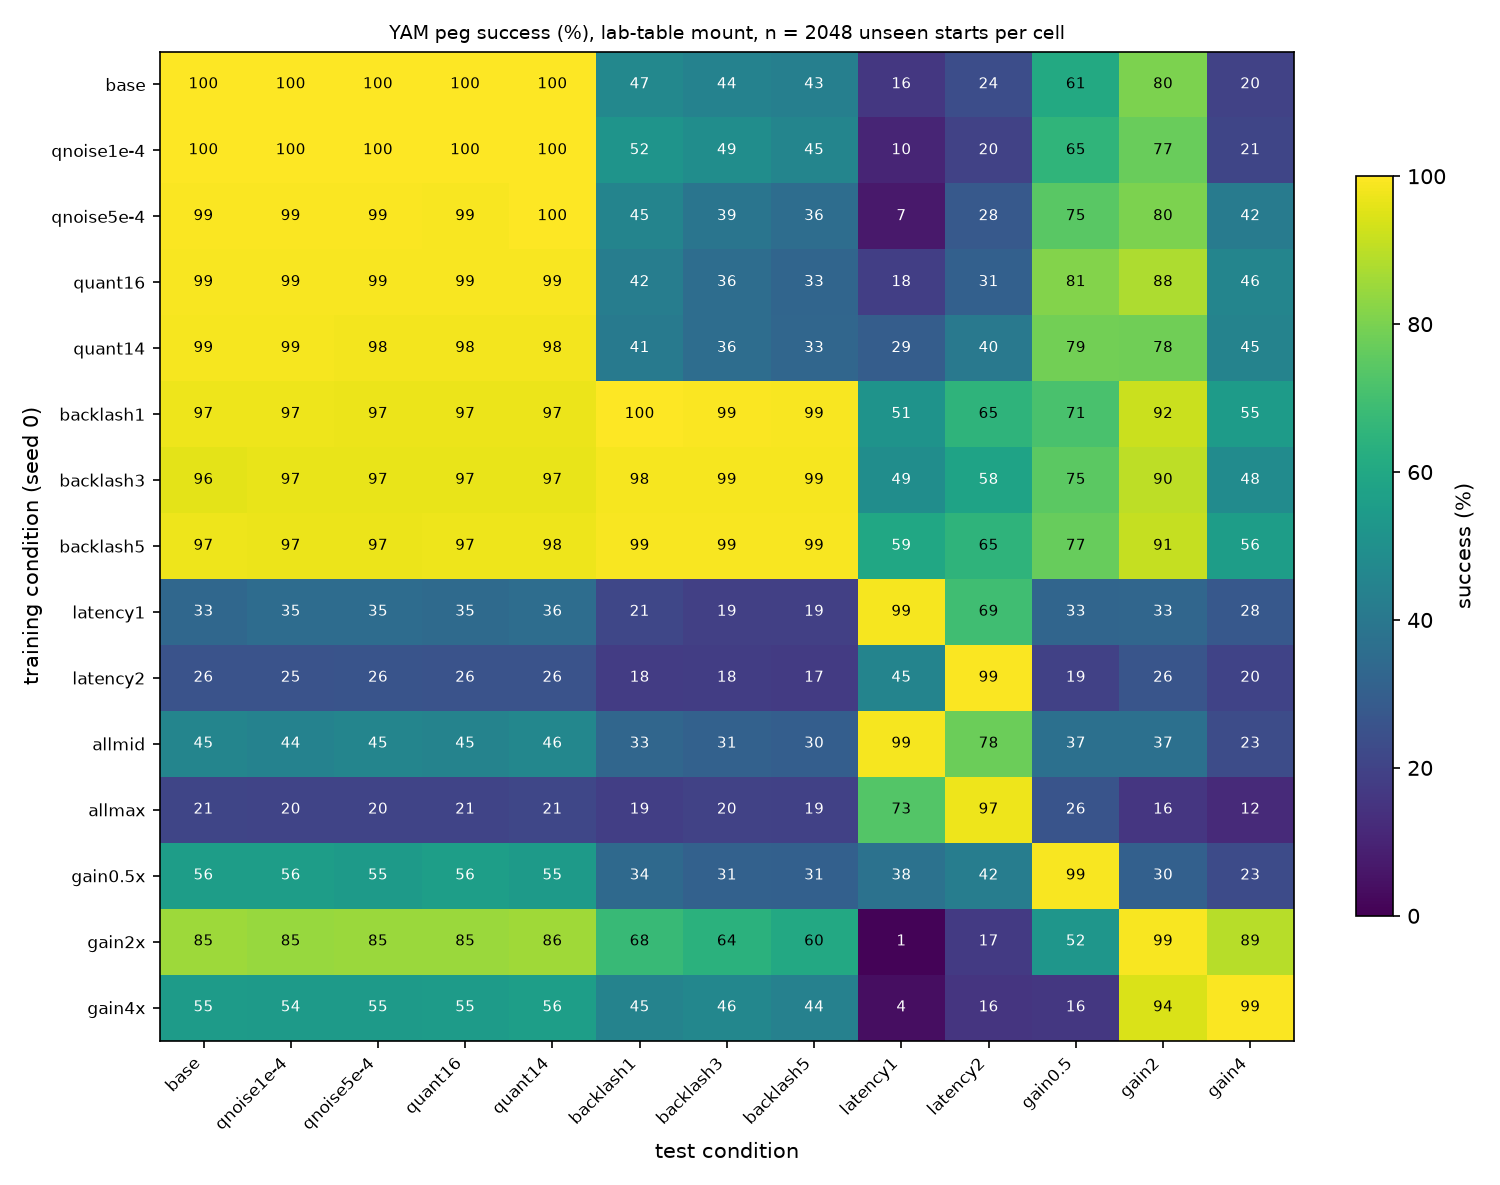

Source data for this figure (header and first rows):
train, test, k, n, success, lo, hi
allmax, backlash1, 380, 2048, 0.1855, 0.1693, 0.203
allmax, backlash3, 404, 2048, 0.1973, 0.1806, 0.2151
allmax, backlash5, 398, 2048, 0.1943, 0.1778, 0.212
allmax, base, 424, 2048, 0.207, 0.19, 0.2251
allmax, gain0.5, 528, 2048, 0.2578, 0.2393, 0.2772
allmax, gain2, 327, 2048, 0.1597, 0.1444, 0.1762
allmax, gain4, 245, 2048, 0.1196, 0.1063, 0.1344
allmax, latency1, 1501, 2048, 0.7329, 0.7133, 0.7516
allmax, latency2, 1993, 2048, 0.9731, 0.9652, 0.9793
allmax, own, 2017, 2048, 0.9849, 0.9786, 0.9893
allmax, qnoise1e-4, 419, 2048, 0.2046, 0.1877, 0.2226
allmax, qnoise5e-4, 418, 2048, 0.2041, 0.1872, 0.2221
allmax, quant14, 436, 2048, 0.2129, 0.1957, 0.2311
allmax, quant16, 422, 2048, 0.2061, 0.1891, 0.2241
allmid, backlash1, 672, 2048, 0.3281, 0.3081, 0.3488
allmid, backlash3, 634, 2048, 0.3096, 0.2899, 0.3299
allmid, backlash5, 614, 2048, 0.2998, 0.2804, 0.32
allmid, base, 929, 2048, 0.4536, 0.4322, 0.4752
allmid, gain0.5, 752, 2048, 0.3672, 0.3466, 0.3883
allmid, gain2, 754, 2048, 0.3682, 0.3475, 0.3893
allmid, gain4, 477, 2048, 0.2329, 0.2151, 0.2517
allmid, latency1, 2021, 2048, 0.9868, 0.9809, 0.9909
allmid, latency2, 1589, 2048, 0.7759, 0.7573, 0.7934
allmid, own, 2027, 2048, 0.9897, 0.9844, 0.9933
allmid, qnoise1e-4, 906, 2048, 0.4424, 0.421, 0.464
allmid, qnoise5e-4, 930, 2048, 0.4541, 0.4326, 0.4757
allmid, quant14, 944, 2048, 0.4609, 0.4394, 0.4826
allmid, quant16, 913, 2048, 0.4458, 0.4244, 0.4674
backlash1, backlash1, 2040, 2048, 0.9961, 0.9923, 0.998
backlash1, backlash3, 2035, 2048, 0.9937, 0.9892, 0.9963
backlash1, backlash5, 2027, 2048, 0.9897, 0.9844, 0.9933
backlash1, base, 1996, 2048, 0.9746, 0.9669, 0.9806
backlash1, gain0.5, 1460, 2048, 0.7129, 0.6929, 0.7321
backlash1, gain2, 1880, 2048, 0.918, 0.9053, 0.9291
backlash1, gain4, 1124, 2048, 0.5488, 0.5272, 0.5703
backlash1, latency1, 1049, 2048, 0.5122, 0.4906, 0.5338
backlash1, latency2, 1332, 2048, 0.6504, 0.6295, 0.6707
backlash1, qnoise1e-4, 1993, 2048, 0.9731, 0.9652, 0.9793
backlash1, qnoise5e-4, 1991, 2048, 0.9722, 0.9641, 0.9785
backlash1, quant14, 1985, 2048, 0.9692, 0.9608, 0.9759
backlash1, quant16, 1985, 2048, 0.9692, 0.9608, 0.9759
backlash3, backlash1, 2017, 2048, 0.9849, 0.9786, 0.9893
backlash3, backlash3, 2022, 2048, 0.9873, 0.9815, 0.9913
backlash3, backlash5, 2021, 2048, 0.9868, 0.9809, 0.9909
backlash3, base, 1966, 2048, 0.96, 0.9506, 0.9676
backlash3, gain0.5, 1534, 2048, 0.749, 0.7298, 0.7673
backlash3, gain2, 1846, 2048, 0.9014, 0.8877, 0.9135
backlash3, gain4, 987, 2048, 0.4819, 0.4603, 0.5036
backlash3, latency1, 1003, 2048, 0.4897, 0.4681, 0.5114
backlash3, latency2, 1185, 2048, 0.5786, 0.5571, 0.5998
backlash3, qnoise1e-4, 1981, 2048, 0.9673, 0.9587, 0.9742
backlash3, qnoise5e-4, 1981, 2048, 0.9673, 0.9587, 0.9742
backlash3, quant14, 1977, 2048, 0.9653, 0.9565, 0.9724
backlash3, quant16, 1982, 2048, 0.9678, 0.9592, 0.9746
backlash5, backlash1, 2027, 2048, 0.9897, 0.9844, 0.9933
backlash5, backlash3, 2029, 2048, 0.9907, 0.9856, 0.9941
backlash5, backlash5, 2028, 2048, 0.9902, 0.985, 0.9937
backlash5, base, 1996, 2048, 0.9746, 0.9669, 0.9806
backlash5, gain0.5, 1575, 2048, 0.769, 0.7503, 0.7868
backlash5, gain2, 1867, 2048, 0.9116, 0.8985, 0.9232
... 137 more rows
